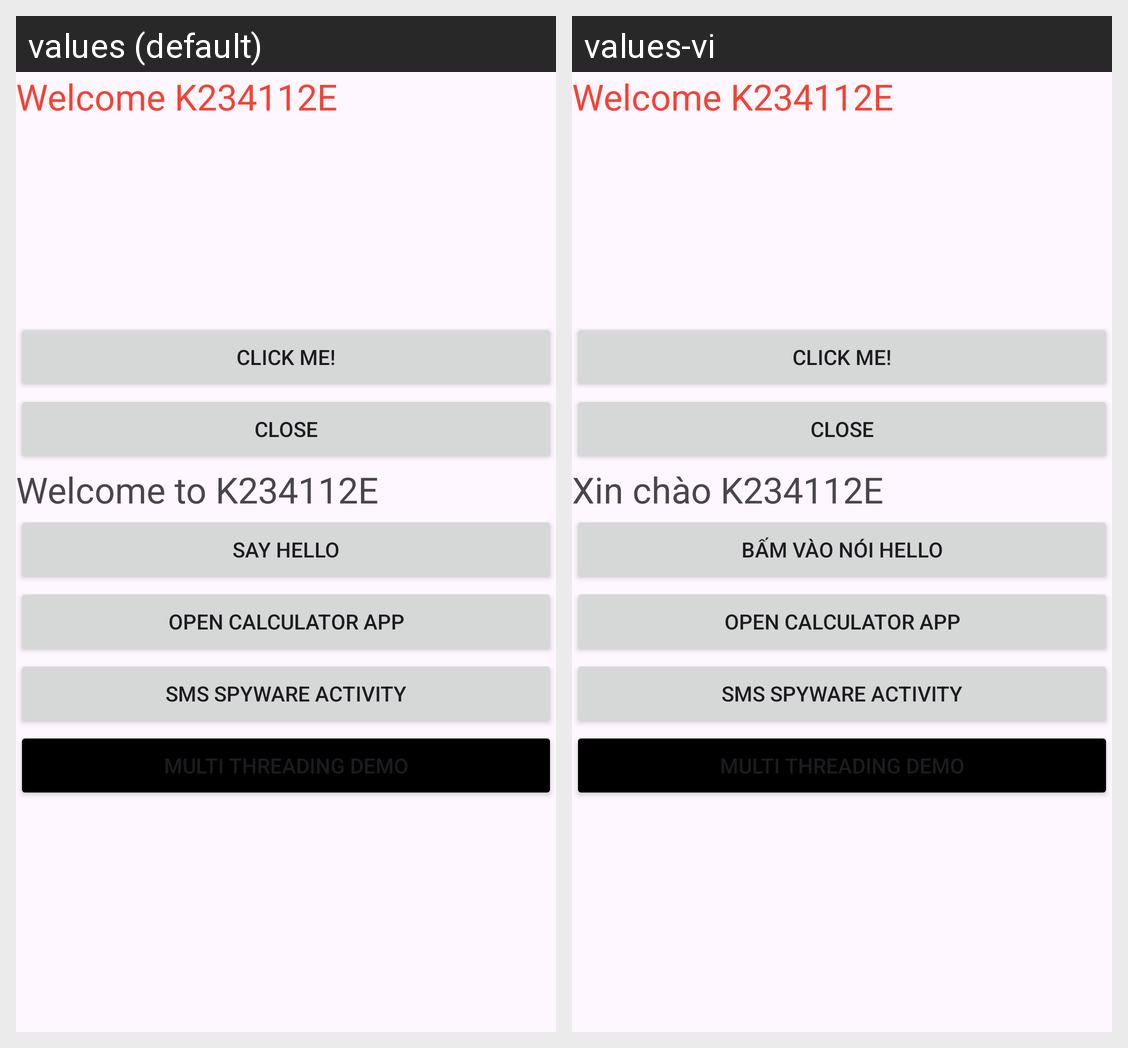

For this localized Android screen grid, give each drawn string resource with its value in every locale shown.
Android screen res/layout/activity_main.xml rendered under 2 locales, left to right: values (default), values-vi. Device: Nexus 5 (rendered at 1080×1920; each locale shown at half size, 540×960, under a caption strip naming it); theme Theme.K234112EApp.
Strings drawn on this screen, with the default value and each locale's value (text and hints the layout hard-codes, and strings that could not be matched under every locale, appear in the picture but are not listed):

str_welcome
  values: Welcome to K234112E
  values-vi: Xin chào K234112E

str_clickme_to_say_hello
  values: Say Hello
  values-vi: bấm vào nói Hello

str_open_calculator_app
  values: Open Calculator App
  values-vi: Open Calculator App

str_smsspyware
  values: SMS SPYWARE ACTIVITY
  values-vi: SMS SPYWARE ACTIVITY

str_multi_threading_demo
  values: Multi Threading Demo
  values-vi: Multi Threading Demo
